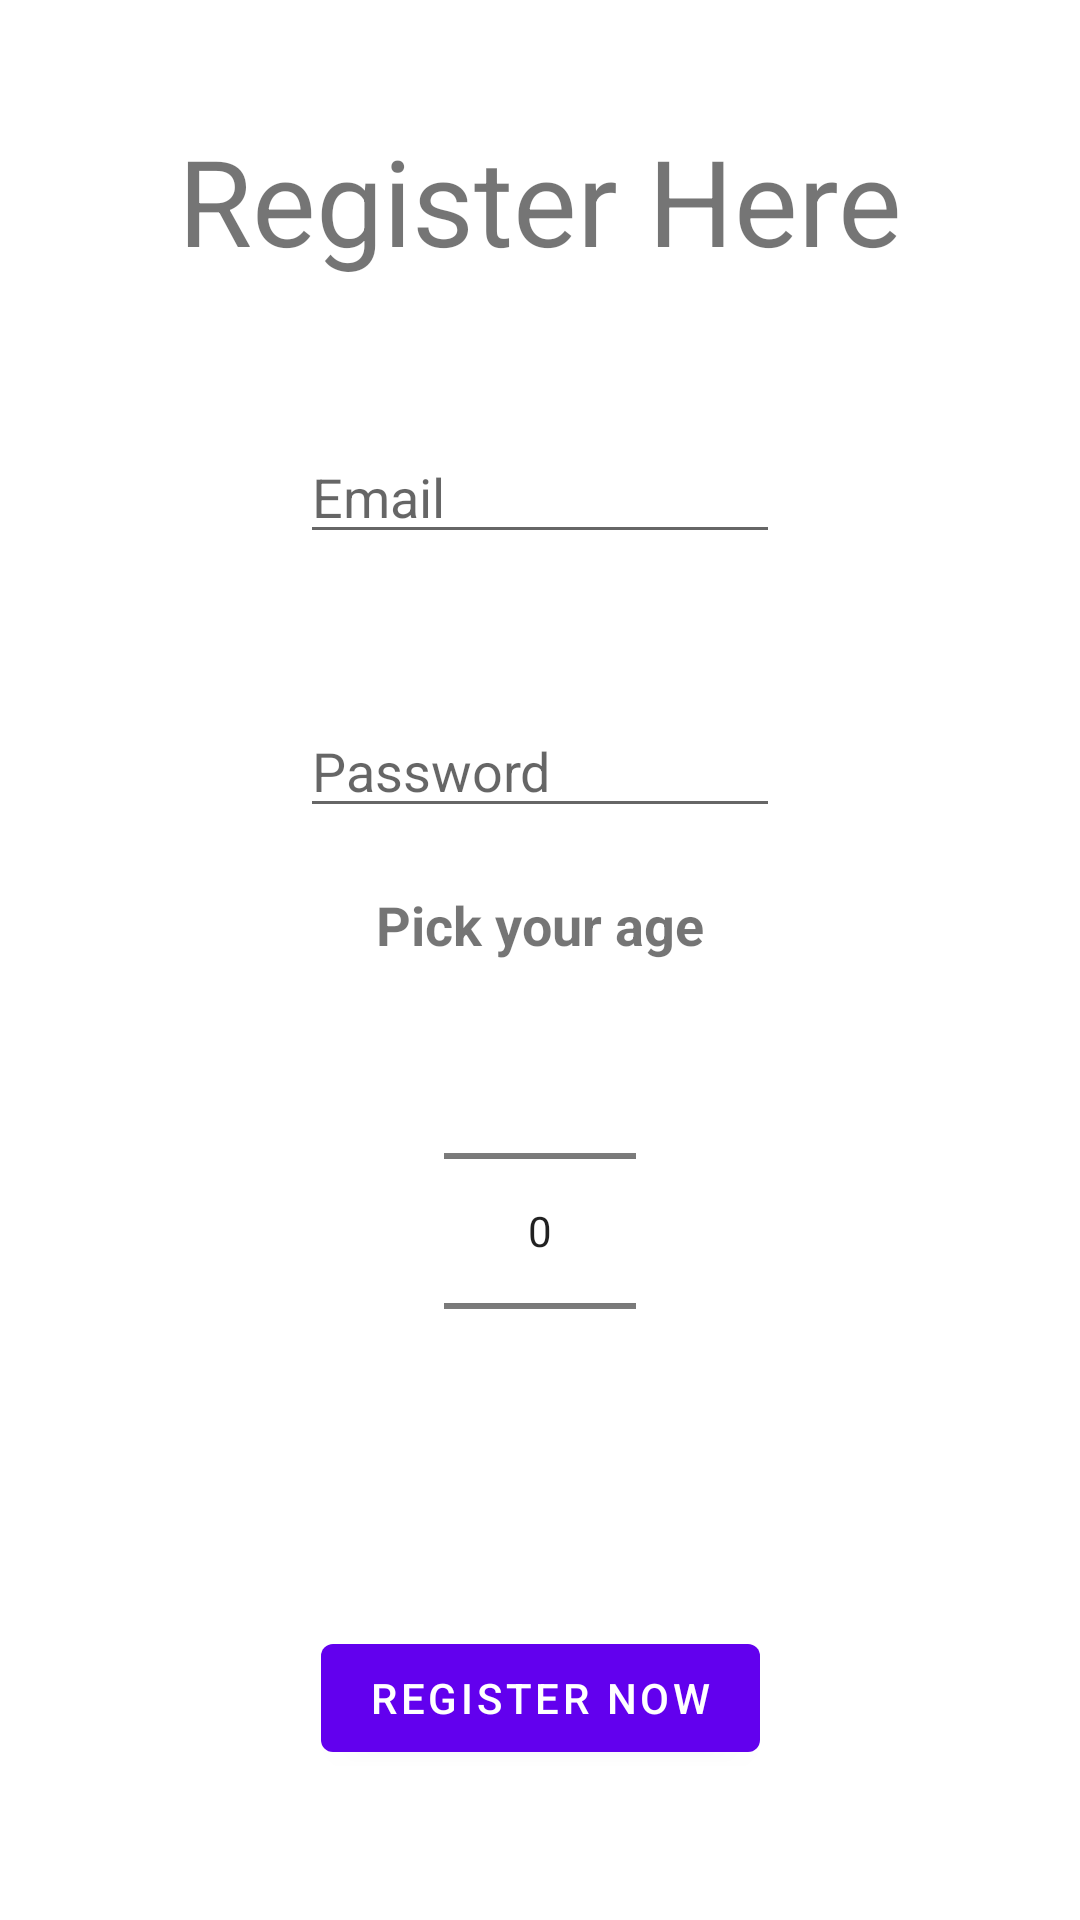

This screen was rendered from an Android layout file. Write that file and the resources it references.
<!-- AndroidManifest.xml: application theme Theme.DiSample -->
<!-- res/layout/fragment_register.xml -->
<?xml version="1.0" encoding="utf-8"?>
<layout xmlns:app="http://schemas.android.com/apk/res-auto">

    <data>

        <variable
            name="viewmodel"
            type="com.example.disample.ui.viewmodel.RegisterViewModel" />

        <variable
            name="fragment"
            type="com.example.disample.ui.view.RegisterFragment" />
    </data>

    <androidx.constraintlayout.widget.ConstraintLayout xmlns:android="http://schemas.android.com/apk/res/android"
        xmlns:tools="http://schemas.android.com/tools"
        android:layout_width="match_parent"
        android:layout_height="match_parent"
        android:background="@color/white"
        tools:context=".ui.view.RegisterFragment">

        <TextView
            android:id="@+id/titleText"
            android:layout_width="wrap_content"
            android:layout_height="wrap_content"
            android:layout_marginTop="40dp"
            android:text="@string/register_here"
            android:textSize="40sp"
            app:layout_constraintEnd_toEndOf="parent"
            app:layout_constraintStart_toStartOf="parent"
            app:layout_constraintTop_toTopOf="parent" />

        <EditText
            android:id="@+id/emailEditText"
            android:layout_width="0dp"
            android:layout_height="wrap_content"
            android:layout_marginHorizontal="100dp"
            android:layout_marginVertical="50dp"
            android:hint="@string/email"
            android:inputType="textEmailAddress"
            app:layout_constraintEnd_toEndOf="parent"
            app:layout_constraintStart_toStartOf="parent"
            app:layout_constraintTop_toBottomOf="@+id/titleText" />

        <EditText
            android:id="@+id/passwordEditText"
            android:layout_width="0dp"
            android:layout_height="wrap_content"
            android:layout_marginHorizontal="100dp"
            android:layout_marginVertical="50dp"
            android:hint="@string/password"
            android:inputType="textPassword"
            app:layout_constraintEnd_toEndOf="parent"
            app:layout_constraintStart_toStartOf="parent"
            app:layout_constraintTop_toBottomOf="@+id/emailEditText" />

        <TextView
            android:id="@+id/ageTitle"
            android:layout_width="wrap_content"
            android:layout_height="wrap_content"
            android:layout_marginTop="20dp"
            android:text="@string/pick_your_age"
            android:textSize="18sp"
            android:textStyle="bold"
            app:layout_constraintEnd_toEndOf="parent"
            app:layout_constraintStart_toStartOf="parent"
            app:layout_constraintTop_toBottomOf="@id/passwordEditText" />

        <NumberPicker
            android:id="@+id/agePicker"
            android:layout_width="wrap_content"
            android:layout_height="wrap_content"
            app:layout_constraintEnd_toEndOf="parent"
            app:layout_constraintStart_toStartOf="parent"
            app:layout_constraintTop_toBottomOf="@id/ageTitle"
            app:maxValue="@{99}"
            app:minValue="@{18}" />

        <com.google.android.material.button.MaterialButton
            android:id="@+id/registerButton"
            android:layout_width="wrap_content"
            android:layout_height="wrap_content"
            android:layout_marginBottom="50dp"
            android:onClick="@{() -> fragment.register()}"
            android:text="@string/register_now"
            app:layout_constraintBottom_toBottomOf="parent"
            app:layout_constraintEnd_toEndOf="parent"
            app:layout_constraintStart_toStartOf="parent" />
    </androidx.constraintlayout.widget.ConstraintLayout>

</layout>
<!-- resources referenced by this layout -->
<resources>
  <string name="email">Email</string>
  <string name="password">Password</string>
  <string name="pick_your_age">Pick your age</string>
  <string name="register_here">Register Here</string>
  <string name="register_now">Register Now</string>
  <style name="Theme.DiSample" parent="Theme.MaterialComponents.DayNight.DarkActionBar">
          
          <item name="colorPrimary">@color/purple_500</item>
          <item name="colorPrimaryVariant">@color/purple_700</item>
          <item name="colorOnPrimary">@color/white</item>
          
          <item name="colorSecondary">@color/teal_200</item>
          <item name="colorSecondaryVariant">@color/teal_700</item>
          <item name="colorOnSecondary">@color/black</item>
          
          <item name="android:statusBarColor" tools:targetApi="l">?attr/colorPrimaryVariant</item>
          
      </style>
  <!-- not gathered from this repository: default colours our renderer supplied (Android Studio template values) -->
  <color name="purple_500">#FF6200EE</color>
  <color name="purple_700">#FF3700B3</color>
  <color name="teal_200">#FF03DAC5</color>
  <color name="teal_700">#FF018786</color>
  <color name="black">#FF000000</color>
  <color name="white">#FFFFFFFF</color>
</resources>
